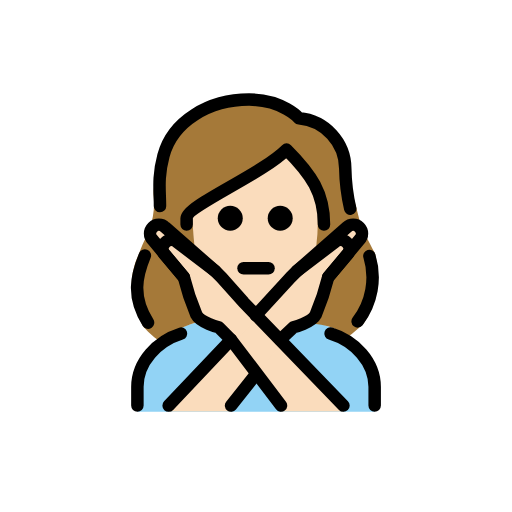
t = 0.00 s
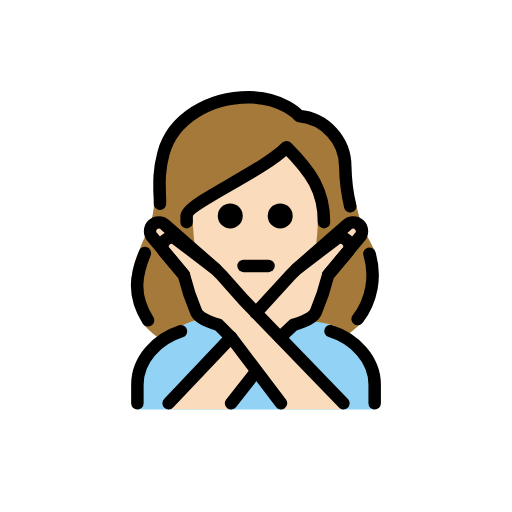
t = 0.48 s
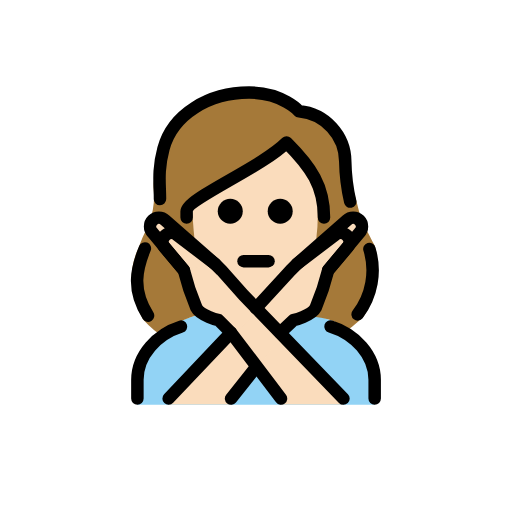
t = 1.43 s
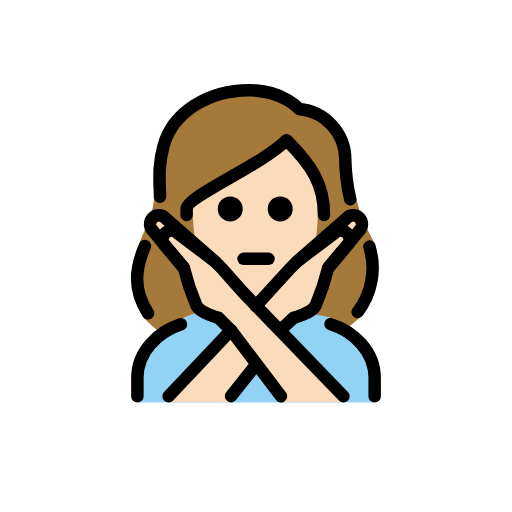
t = 1.90 s
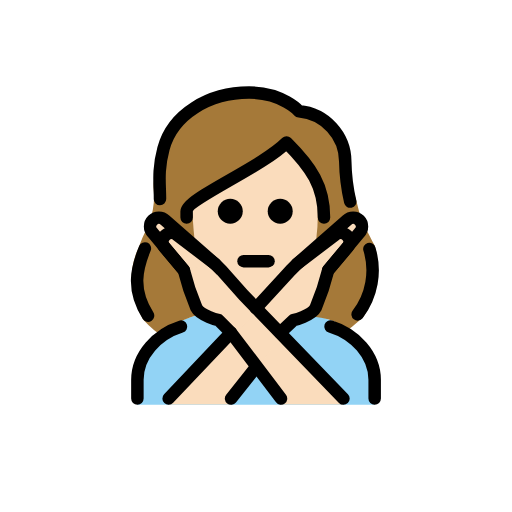
t = 2.38 s
t = 3.33 s: frame unchanged from t = 0.48 s, image omitted

The animated SVG that drew these frames (rendered in a browser with its animation timeline set to each time). Animation: 1 SMIL element (animateTransform=1); one cycle of 3.80 s, repeats indefinitely.

<?xml version='1.0' encoding='utf-8'?>
<svg xmlns="http://www.w3.org/2000/svg" id="emoji" viewBox="-5 -5 82 82" width="200" height="200" role="img">
  <title>OpenMoji: woman gesturing NO: light skin tone</title><g><g id="color">
    <path fill="#92d3f5" d="M17.0046,60.9583v-4c0-4.9941,2.7617-7.12,6.9844-9.4121,5.3633-2.458,16.5615-2.918,23.9482-.13,3.3184,1.4609,7.0674,4.5479,7.0674,9.542v4" />
  </g>
  <g id="skin">
    <path fill="#fadcbc" d="M25.8376,30.2923c0,9,4.04,14.666,10.1035,14.666,5.9365,0,10.1055-5.9307,10.1055-14.9307,0-3-.042-4.0693-.042-4.0693C43.9991,22.9427,41.057,19.02,41.057,19.02a80.045,80.045,0,0,1-15.39,9.2036S25.8376,25.2923,25.8376,30.2923Z" />
    <path fill="#fadcbc" d="M42.56,38.4026l8-7a1.4142,1.4142,0,0,1,2,2l-5,6" />
    <path fill="#fadcbc" d="M50.0046,60.9163l-16-17-3.5557-4-1-1-6-4.5557a1.4142,1.4142,0,0,0-2,2l3,3.5557a39.3264,39.3264,0,0,0,2,6c.6328,1.2647,3.5557,2,3.5557,2l2,2,8,11" />
    <path fill="#fadcbc" d="M22.0046,60.9163l16-17,3.5557-4,1-1,6-4.5557a1.4142,1.4142,0,0,1,2,2l-3,3.5557a39.3264,39.3264,0,0,1-2,6c-.6328,1.2647-3.5557,2-3.5557,2l-2,2-8,11" />
    <path fill="#fadcbc" d="M29.4489,38.4026l-8-7a1.4142,1.4142,0,0,0-2,2l5,6" />
  </g>
  <g id="hair">
    <path fill="#a57939" d="M54.9953,35.4565c-.4385-.8535-1.2066-2.2814-1.6858-3.24a21.3793,21.3793,0,0,1-1.3215-4.2589c-.4971-1.8435-1.64-4.3072-1.7916-7.1158.0273-3.6929-4.2631-6.6058-7.9437-6.9144A12.9939,12.9939,0,0,0,34.321,10.93c-6.2,0-11.4413,3.3818-12.743,8.226-.5342,2.0121-2.14,5.006-1.98,7.0818a11.7474,11.7474,0,0,1-.7346,5.5909c-.248.7558-1.2693,2.6963-1.5663,3.7569-3.1579,6.2622.9237,12.1038.7315,11.8108a15.1656,15.1656,0,0,0,3.2934,2.7485c1.6947-1.2169,1.4363-1.0092,2.07-2.27,1.0366-.5277,3.6121-1.5787,4.387-1.4342l1.1456.24s-3.8017-.6723-5.31-8.7221c0,0-11.1974-14.1393,2.5176-1.56s10.3723,8.5162,10.3723,8.5162L48.8387,32.805s7.0447-3.45,2.6322,1.9048c-5.4242,6.5824-5.4242,11.7655-9.5932,12.7064-2.0695.467,1.9026-1.3994,2.3057-.6364a14.3374,14.3374,0,0,1,4.4429.8257c-.07,1.0415-.07,1.0415,1.2433,1.9271a22.7918,22.7918,0,0,0,2.9721-2.33C54.03,46.4878,56.4627,40.0834,54.9953,35.4565Zm-9.3643-.8393-9.74,9.753s-9.507-8.4337-9.6727-9.623c-.165-1.1843-.3726-4.1128-.3726-4.1128l-.1778-1.2069c1.5463-1.58,15.0919-9.5692,15.0919-9.5692,5.8909.5173,5.1083,8.0314,5.1438,10.2588A33.6068,33.6068,0,0,1,45.631,34.6172Z" />
  </g>
  <g id="line">
    <path d="M41.8776,29.9583a2,2,0,1,1-2-2,2,2,0,0,1,2,2" />
    <path d="M33.8776,29.9583a2,2,0,1,1-2-2,2,2,0,0,1,2,2" />
    <path fill="none" stroke="#000" stroke-linecap="round" stroke-linejoin="round" stroke-width="2" d="M34.0046,37.9583h4" />
    <path fill="none" stroke="#000" stroke-linecap="round" stroke-linejoin="round" stroke-width="2" d="M47.9372,48.4075c3.85,1.1778,7.0674,4.5469,7.0674,8.5508v3" />
    <path fill="none" stroke="#000" stroke-linecap="round" stroke-linejoin="round" stroke-width="2" d="M17.0046,59.9583v-3c0-3.9756,3.1719-7.3242,6.9844-8.5244" />
    <path fill="none" stroke="#000" stroke-linecap="round" stroke-linejoin="round" stroke-width="2" d="M42.56,38.4026l8-7a1.4142,1.4142,0,0,1,2,2l-5,6" />
    <path fill="none" stroke="#000" stroke-linecap="round" stroke-linejoin="round" stroke-width="2" d="M29.4489,38.4026l-8-7a1.4142,1.4142,0,0,0-2,2l5,6" />
    <line x1="36.0066" x2="32.0046" y1="54.9056" y2="59.9583" fill="none" stroke="#000" stroke-linecap="round" stroke-linejoin="round" stroke-width="2" />
    <path fill="none" stroke="#000" stroke-linecap="round" stroke-linejoin="round" stroke-width="2" d="M35.9734,45.4935,41.56,39.4026l1-1,6-4.5556a1.4142,1.4142,0,0,1,2,2l-3,3.5556a39.3264,39.3264,0,0,1-2,6c-.6328,1.2647-3.5557,2-3.5557,2l-2.127,2" />
    <line x1="22.0046" x2="32.0046" y1="59.9583" y2="49.4026" fill="none" stroke="#000" stroke-linecap="round" stroke-linejoin="round" stroke-width="2" />
    <path fill="none" stroke="#000" stroke-linecap="round" stroke-linejoin="round" stroke-width="2" d="M50.0046,59.9583l-16-16.5557-3.5557-4-1-1-6-4.5556a1.4142,1.4142,0,0,0-2,2l3,3.5556a39.3264,39.3264,0,0,0,2,6c.6328,1.2647,3.5557,2,3.5557,2l2,2,8,10.5557" />
    <path fill="none" stroke="#000" stroke-linecap="round" stroke-linejoin="round" stroke-width="2" d="M54.1623,35.9987a11.6,11.6,0,0,1-1.8842,10.4766" />
    <path fill="none" stroke="#000" stroke-linecap="round" stroke-linejoin="round" stroke-width="2" d="M20.6218,28.0052c.0193-2.2543-.4114-4.4722.56-8.0865,1.48-5.5,7.2773-8.9658,13.709-8.9658,5.4,0,8,3,8,3A8.1321,8.1321,0,0,1,50.2957,21.99a30.7458,30.7458,0,0,0,.7942,6.4234" />
    <path fill="none" stroke="#000" stroke-linecap="round" stroke-linejoin="round" stroke-width="2" d="M18.7108,46.6775c-2.6514-4.1711-1.8446-7.514-.5075-10.7705" />
    <path fill="none" stroke="#000" stroke-linecap="round" stroke-linejoin="round" stroke-width="2" d="M46.8905,30.9529c0-5-2-8-6-12-4,4-16,9-16,11v1" />
  </g>
<animateTransform attributeName="transform" type="translate" values="0 0;0 -1.5;0 0" dur="3.8s" repeatCount="indefinite" /></g></svg>
